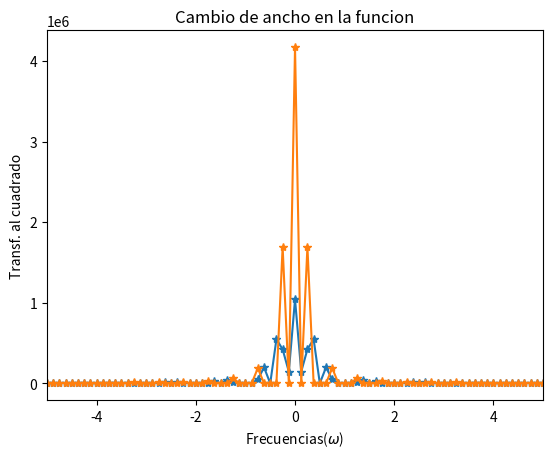

Reproduce this figure in Python.
#!/usr/bin/env python3

import numpy as np
import matplotlib.pyplot as plt

def f(x):
    return np.piecewise(x, [(x<-2), ((-2<=x) & (x<=-1) | (1<=x) & (x<=2)), (x>2)], [0, 1, 0])

def f2(x):
    return np.piecewise(x, [(x<-3), ((-3<=x) & (x<=-1) | (1<=x) & (x<=3)), (x>3)], [0, 1, 0])


x_vals = np.linspace(-4, 4, 4086)

Fou = np.fft.fft(f(x_vals))
freq = np.fft.fftfreq(len(Fou), d = x_vals[1]-x_vals[0])
Fou_S = np.fft.fftshift(Fou)
freq_s = np.fft.fftshift(freq)

FuncA = Fou_S * np.conj(Fou_S)

plt.xlim(-5, 5)
plt.plot(freq_s, FuncA, '-*')
plt.title('Norma al cuadrado, transf. Fourier')
plt.xlabel('Frecuencias($\omega$)')
plt.ylabel('Transf. al cuadrado')
plt.savefig('Transf^2.png')

Fou2 = np.fft.fft(f2(x_vals))
freq = np.fft.fftfreq(len(Fou2), d = x_vals[1]-x_vals[0])
Fou2_S = np.fft.fftshift(Fou2)

FuncA2 = Fou2_S * np.conj(Fou2_S)

plt.xlim(-5,5)
plt.plot(freq_s, FuncA2, '-*')
plt.title('Cambio de ancho en la funcion')
plt.xlabel('Frecuencias($\omega$)')
plt.ylabel('Transf. al cuadrado')
plt.savefig('Transf^2_2.png')


